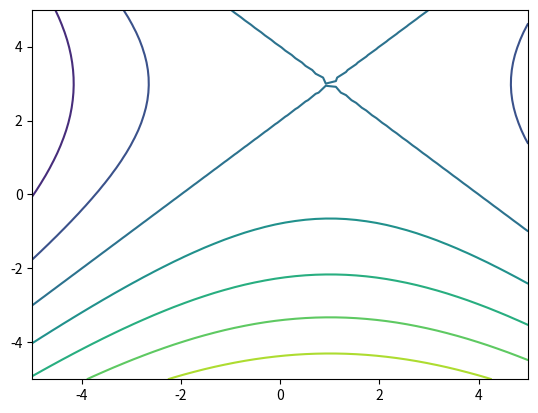

Source code (Python):
# -*- coding: utf-8 -*-
"""
Created on Thu Oct 14 2021

@author: grivot
"""

#exercise 1

import numpy as np
import matplotlib.pyplot as plt
from sympy import symbols, Eq, solve
from sympy.utilities.lambdify import lambdify

def partialderivative(element, function):
	
    """
	partialderivative is basically sympy.core.symbol.Symbol * sympy.core.add.Add
    It gives the partial derivative of a function with several variables is its derivative,
    with respect to one of those variables while holding the rest constant 
	"""
    deri = function.diff(element)

    return deri


def gradient(partials):
    
	"""
	gradient(partials) makes the List[sympy.core.add.Add] and hence a numpy.matrix
	So it transforms a list of sympy objects into a numpy matrix
	"""
	grad = np.matrix([[partials[0]], [partials[1]]])

	return grad

def hessian(partials_second, cross_derivatives):
    
	"""
	hessian(partials_second, cross_derivatives) gives a List[sympy.core.add.Add] * sympy.core.add.Add 
    hence we get a numpy.matrix
	the same way as the gradient it transforms a list of sympy objects into a numpy hessian matrix
    I use the Schwarz’s theorem on the second partial derivatives of a function of several variables
	"""
	hessianmatrix = np.matrix([[partials_second[0], cross_derivatives], [cross_derivatives, partials_second[1]]])

	return hessianmatrix


def stationary_points(symbols_list, partials):
    
	"""
	stationary_points gives a List[sympy.core.symbol.Symbol] * List[sympy.core.add.Add] 
    hence we have a Dict[sympy.core.numbers.Float]
	stationary_points(symbols_list, partials) Solve the null equation for each variable
    and determine the coordinates of the critical point
	"""
	zero_x = Eq(partials[0], 0)
	zero_y = Eq(partials[1], 0)

	criticalpoint = solve((zero_x, zero_y), (symbols_list[0], symbols_list[1]))

	return criticalpoint

def determat(partials_second, cross_derivatives, criticalpoint, symbols_list):
    
	"""
	determat(partials_second, cross_derivatives, criticalpoint, symbols_list) gives a:
    List[sympy.core.add.Add] * sympy.core.add.Add * Dict[sympy.core.numbers.Float] * List[sympy.core.symbol.Symbol] 
    Hence we get a sympy.core.numbers.Float
	It computes the determinant of the Hessian matrix at the critical point.
	"""
	det = partials_second[0].subs([(symbols_list[0], criticalpoint[symbols_list[0]]), (symbols_list[1], criticalpoint[symbols_list[1]])]) * partials_second[1].subs([(symbols_list[0], criticalpoint[symbols_list[0]]), (symbols_list[1], criticalpoint[symbols_list[1]])]) - (cross_derivatives.subs([(symbols_list[0], criticalpoint[symbols_list[0]]), (symbols_list[1], criticalpoint[symbols_list[1]])]))**2

	return det

def eigenvalues(partials_second, cross_derivatives, criticalpoint, symbols_list):
    
    """
    The function scipy.linalg.eig computes eigenvalues and eigenvectors of a square matrix
    The function la.eig returns a tuple (eigvals,eigvecs)
    eigvals is a 1D NumPy array of complex numbers giving the eigenvalues of a matrix
    """
    l = symbols('l')
    lambdapartials = []
    for element in partials_second:
        partial_diff = element -l
        lambdapartials.append(partial_diff)

    zero = Eq(determat(lambdapartials, cross_derivatives, criticalpoint, symbols_list), 0)
    eigen = solve(zero, l)
    return eigen


def OptimaType(eigenvalues, det):
    firstelement = eigenvalues[0]
    if det != 0.0:
        for element in eigenvalues:
            if element > 0.0 and firstelement > 0.0:
                optima = "Minimum"
                
            if element < 0.0 and firstelement < 0.0:
                optima = "Maximum"
                
            if element*firstelement <0: 
                optima = "Saddle Point"
                
    else: optima = "no conclusion is possible"
    
    return optima 
def  Contour_Plot (symbols_list, function, criticalpoint):
    
    """ 
    We generate 50 values b/w 0 and 5 with np.linspace(0, 5, 50)
    And then we generate combination of grids with np.meshgrid
    Draw rectangular contour plot with plt.contour(X, Y, Z, cmap='black')
    """
    x1 = np.linspace((- 5.0), 5.0, 50,endpoint=True)
    y1 = np.linspace((- 5.0), 5.0, 50,endpoint=True)
    
    X, Y = np.meshgrid(x1, y1)
   
    f = lambdify(symbols_list, function, 'numpy')
    
    c = plt.contour(X, Y, f(X, Y))
    
    return c
        

def mainExercise1():
    """
	Main for exercise 1
	"""
    # Question 1 

    x, y = symbols('x y')
    symbols_list = [x, y]
    function = (x + 2*y - 7)**2 - (2*x + y - 5)**2
    partials, partials_second = [], []
    
    for element in symbols_list:
    	partial_diff = partialderivative(element, function)
    	partials.append(partial_diff)
    
    grad = gradient(partials)
    
    print("The gradient vector of the function {0} is :\n {1}".format(function, grad))
    
    cross_derivatives = partialderivative(symbols_list[0], partials[1])
    
    for i in range(0, len(symbols_list)):
    		partial_diff = partialderivative(symbols_list[i], partials[i])
    		partials_second.append(partial_diff)
        
    hessianmatrix = hessian(partials_second, cross_derivatives)
    
    print("The Hessian matrix of the function {0} is :\n {1}".format(function, hessianmatrix))
    
    # end of question 1
    
    # Question 2
    
    criticalpoint = stationary_points(symbols_list, partials)
    
    det = determat(partials_second, cross_derivatives, criticalpoint, symbols_list)
    
    print("The determinant of the critical point {0} is :\n {1}".format(criticalpoint, det))
    # end of question 2
    
    # Question 3
    eigenvals = eigenvalues(partials_second, cross_derivatives, criticalpoint, symbols_list)
    optima = OptimaType(eigenvals, det)
    
    print("The eigenvalues are {0} of the matrix ".format(eigenvals))
    print("The stationary point: {0} is a :\n {1}".format(criticalpoint, optima))
    # end of question 3
    
    #Question 4
    x, y = symbols('x y')
    symbols_list = [x, y]
    print("The contour plot of the function:")
    Contour_Plot(symbols_list, function, criticalpoint)
    # end of question 4
    
mainExercise1()

    
